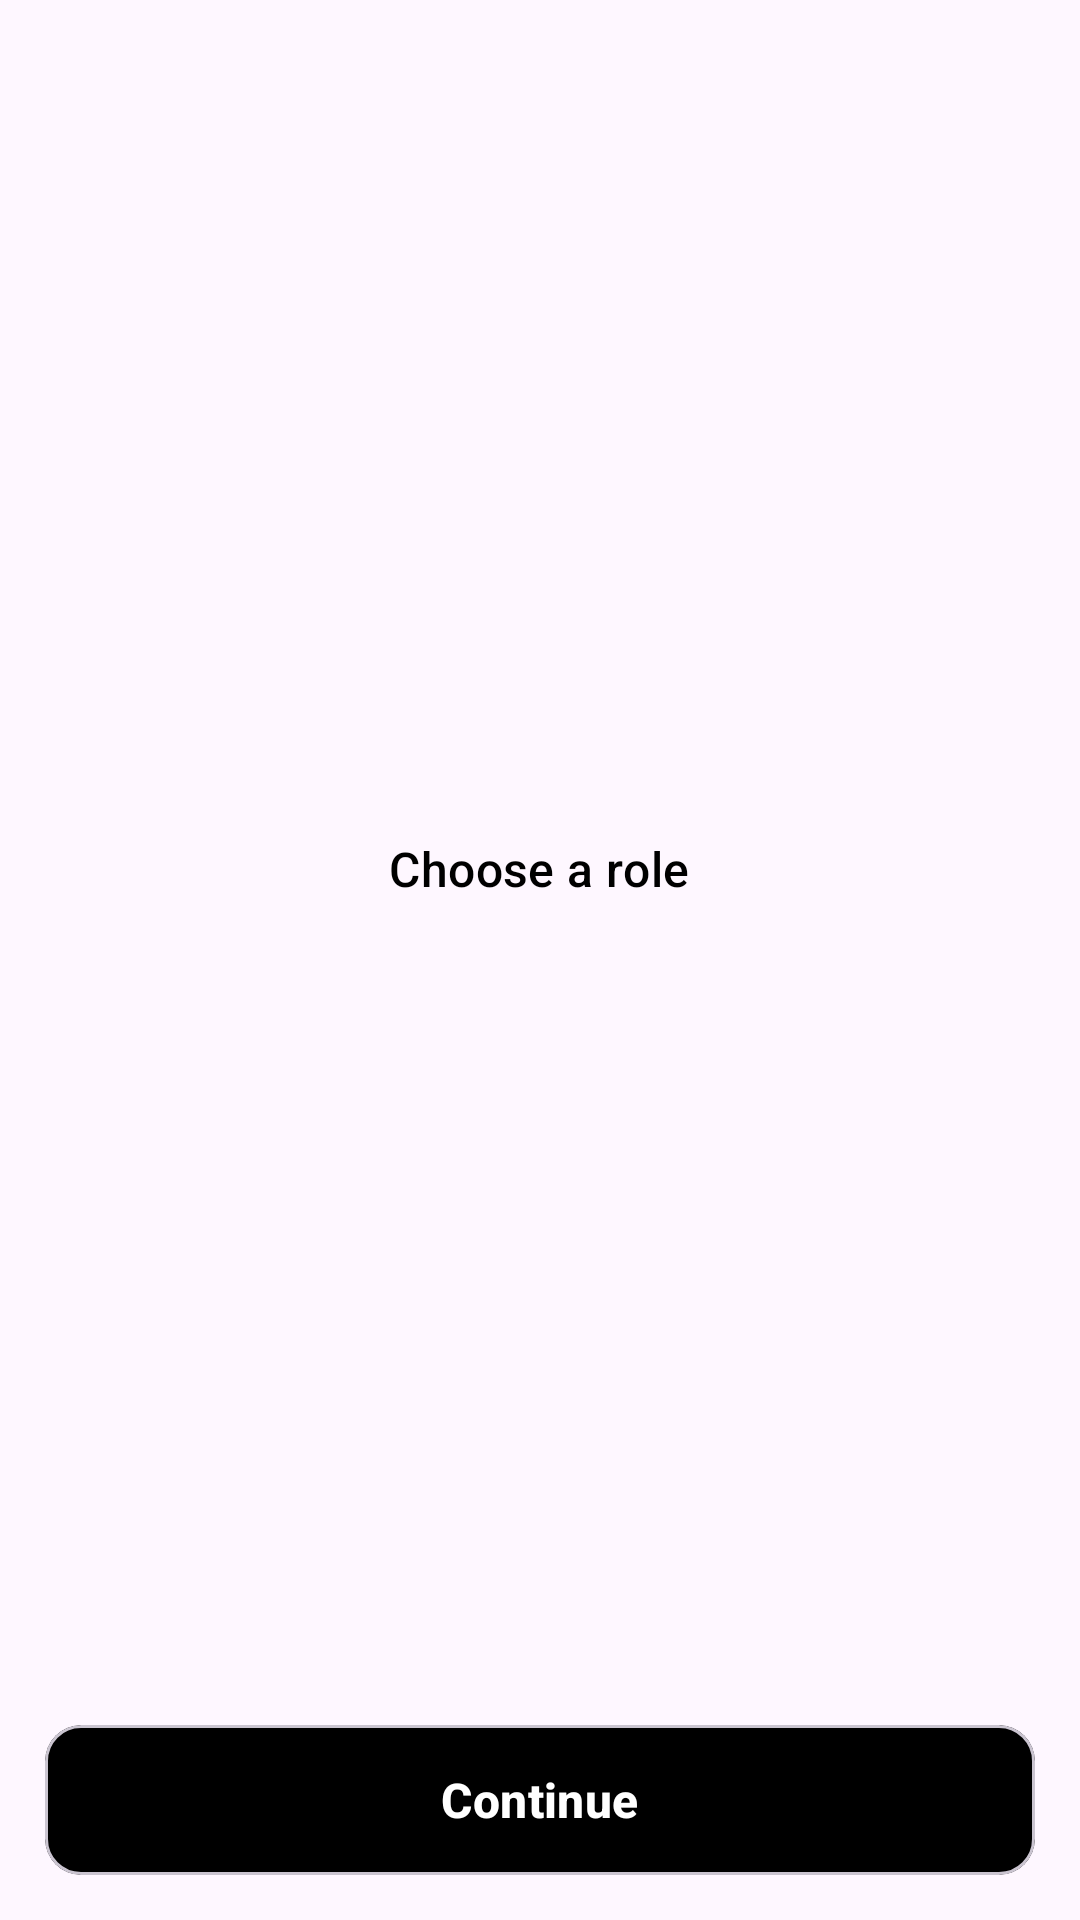

Android layout source for this screen:
<!-- AndroidManifest.xml: application theme Theme.TrackMyKid -->
<!-- res/layout/fragment_choose_role.xml -->
<?xml version="1.0" encoding="utf-8"?>
<RelativeLayout xmlns:android="http://schemas.android.com/apk/res/android"
    xmlns:tools="http://schemas.android.com/tools"
    android:layout_width="match_parent"
    android:layout_height="match_parent"
    xmlns:app="http://schemas.android.com/apk/res-auto"
    tools:context=".welcome.fragments.ChooseRoleFragment">

    <LinearLayout
        android:layout_width="match_parent"
        android:layout_height="wrap_content"
        android:orientation="vertical"
        android:layout_centerVertical="true"
        android:gravity="center">

        <TextView
            android:layout_width="wrap_content"
            android:layout_height="wrap_content"

            android:text="@string/choose_a_role"
            android:textColor="@color/black"
            android:textAppearance="@style/TextAppearance.Material3.TitleMedium"
            android:layout_marginHorizontal="15dp"/>

        <com.google.android.material.tabs.TabLayout
            android:id="@+id/roles_tab"
            android:layout_width="match_parent"
            android:layout_height="wrap_content"
            android:layout_marginHorizontal="15dp"
            android:layout_marginTop="8dp"
            android:layout_marginBottom="5dp"

            android:background="@android:color/transparent"

            app:tabSelectedTextColor="@color/white"
            app:tabTextColor="@color/black"

            app:tabBackground="@drawable/role_tab_selector"

            app:tabPadding="5dp"

            app:tabIndicatorHeight="0dp"
            />

    </LinearLayout>

    <com.google.android.material.card.MaterialCardView
        android:id="@+id/continueBtn"
        android:layout_width="match_parent"
        android:layout_height="50dp"
        android:layout_alignParentBottom="true"
        android:layout_margin="15dp"
        app:cardBackgroundColor="@color/black"
        app:rippleColor="@color/white"
        >

        <ProgressBar
            android:id="@+id/progress"
            android:visibility="gone"
            android:layout_width="wrap_content"
            android:layout_height="wrap_content"
            android:indeterminateTint="@color/white"
            android:layout_gravity="center"
            android:layout_margin="10dp"/>

        <TextView
            android:id="@+id/continue_txt"
            android:layout_width="wrap_content"
            android:layout_height="wrap_content"

            android:text="@string/continue_"
            android:textAppearance="@style/TextAppearance.Material3.TitleMedium"
            android:textColor="@color/white"
            android:textStyle="bold"

            android:layout_gravity="center"
            />

    </com.google.android.material.card.MaterialCardView>

</RelativeLayout>
<!-- resources referenced by this layout -->
<resources>
  <color name="black">#FF000000</color>
  <color name="white">#FFFFFFFF</color>
  <!-- drawable role_tab_selector (drawable) -->
  <?xml version="1.0" encoding="utf-8"?>
  <selector xmlns:android="http://schemas.android.com/apk/res/android">
  
      <item android:state_selected="true">
          <shape android:shape="rectangle">
              <corners android:radius="5dp"/>
              <solid android:color="@color/black"/>
              <stroke android:color="@color/black"
                  android:width="1dp"/>
          </shape>
      </item>
  
      <item android:drawable="@drawable/round_5_border"/>
  
  </selector>
  <string name="choose_a_role">Choose a role</string>
  <string name="continue_">Continue</string>
  <style name="Theme.TrackMyKid" parent="Base.Theme.TrackMyKid">
          <item name="android:textColor">@color/black</item>
      </style>
  <!-- drawable round_5_border (drawable) -->
  <?xml version="1.0" encoding="utf-8"?>
  <shape xmlns:android="http://schemas.android.com/apk/res/android">
  
      <stroke android:width="1dp"
          android:color="@color/my_color_accent"/>
  
      <corners android:radius="5dp"/>
  
  </shape>
  <style name="Base.Theme.TrackMyKid" parent="Theme.Material3.DayNight.NoActionBar">
           <item name="colorPrimary">@color/my_color_primary</item>
           <item name="colorAccent">@color/my_color_accent</item>
      </style>
  <color name="my_color_accent">#171717</color>
  <color name="my_color_primary">#FF000000</color>
</resources>
